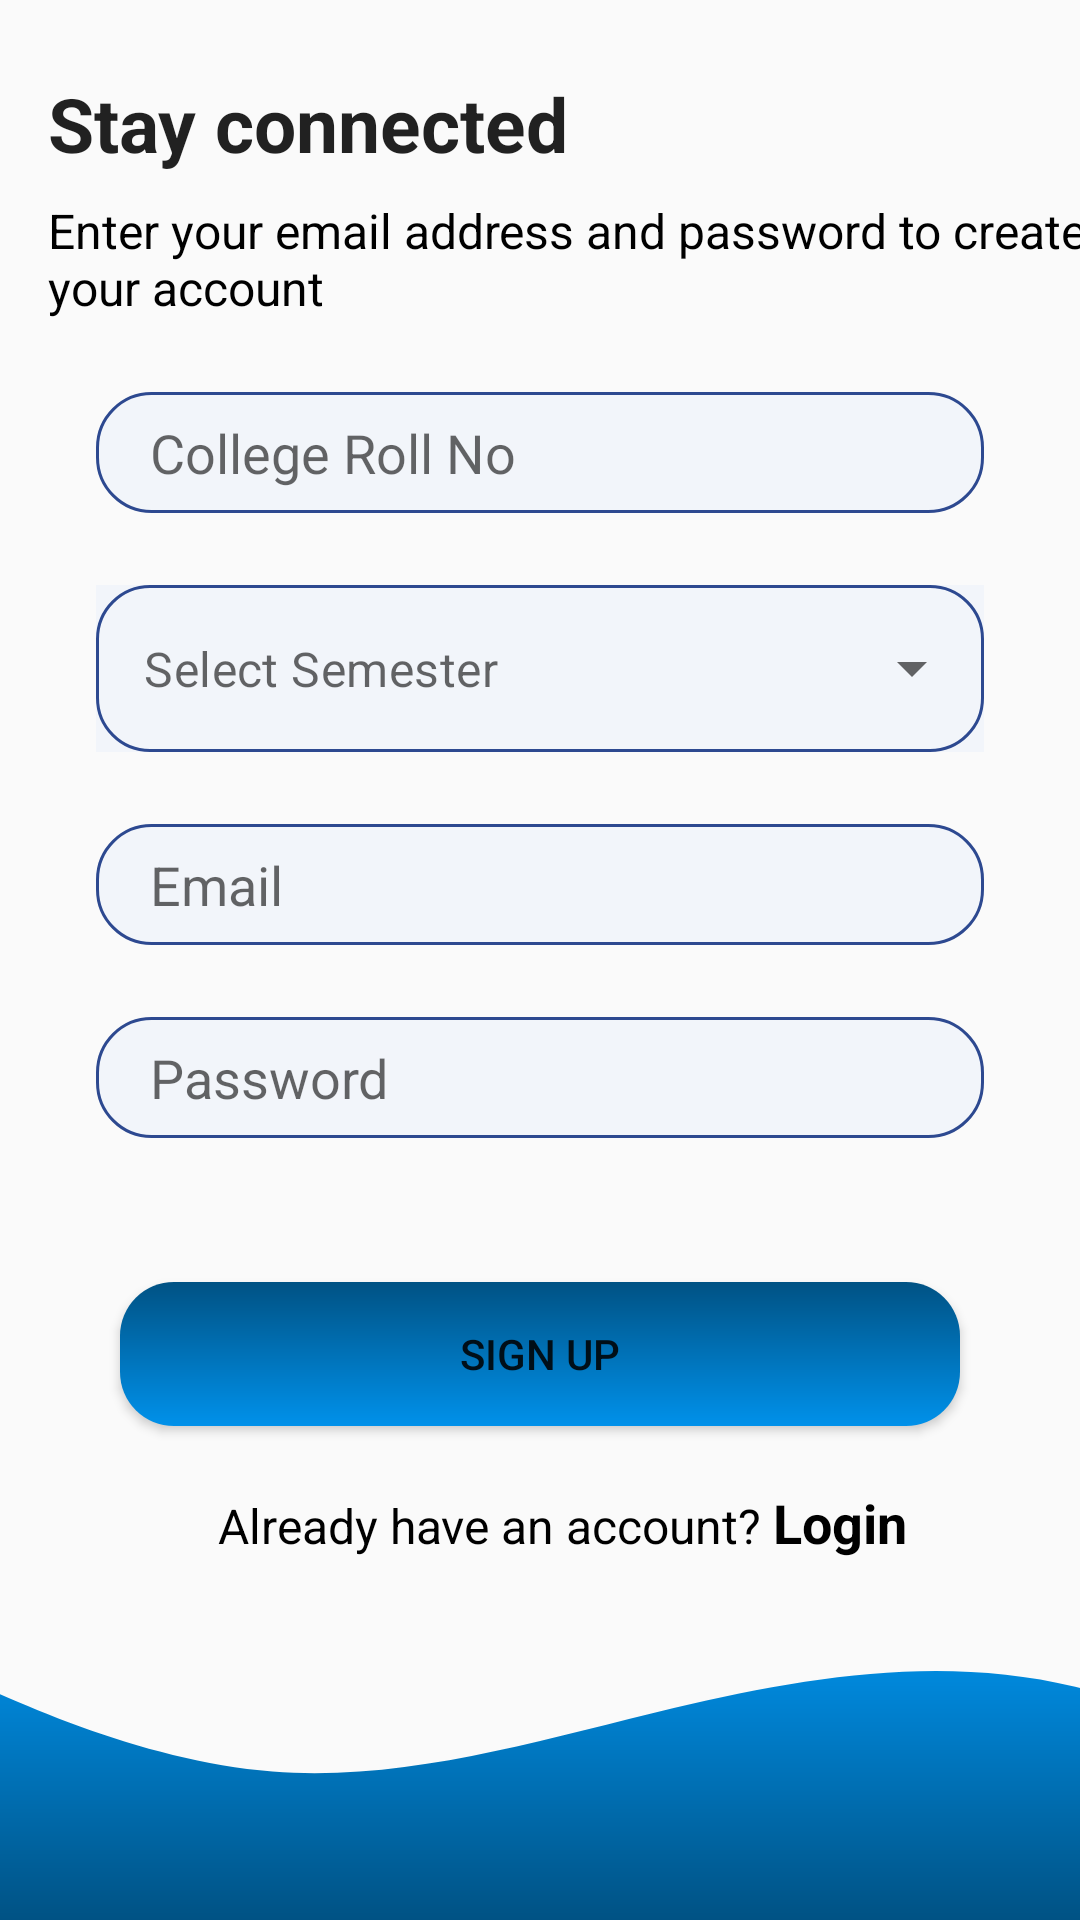

Layout XML and referenced resources for this Android screen:
<!-- AndroidManifest.xml: application theme Theme.ConnectPITM -->
<!-- res/layout/activity_signup.xml -->
<?xml version="1.0" encoding="utf-8"?>
<layout xmlns:android="http://schemas.android.com/apk/res/android"
    xmlns:app="http://schemas.android.com/apk/res-auto"
    xmlns:tools="http://schemas.android.com/tools">

    <androidx.constraintlayout.widget.ConstraintLayout
        android:id="@+id/signup"
        android:layout_width="match_parent"
        android:layout_height="match_parent">

        <LinearLayout
            android:layout_width="0dp"
            android:layout_height="0dp"
            android:gravity="center_vertical"
            android:orientation="vertical"
            app:layout_constraintBottom_toTopOf="@+id/imageView"
            app:layout_constraintEnd_toEndOf="parent"
            app:layout_constraintStart_toStartOf="parent"
            app:layout_constraintTop_toTopOf="parent">

            <TextView
                android:id="@+id/stayConnected"
                style="@style/TextAppearance.AppCompat.Headline"
                android:layout_width="wrap_content"
                android:layout_height="wrap_content"
                android:layout_marginStart="16dp"
                android:text="Stay connected"
                android:textSize="25sp"
                android:textStyle="bold" />

            <TextView
                android:id="@+id/enterYourEmail"
                android:layout_width="348dp"
                android:layout_height="wrap_content"
                android:layout_marginTop="8dp"
                android:layout_marginStart="16dp"
                android:text="Enter your email address and password to create your account"
                android:textColor="@color/black"
                android:textSize="16sp" />

            <EditText
                android:id="@+id/clgRollNoBox"
                android:layout_width="296dp"
                android:layout_height="wrap_content"
                android:layout_marginTop="24dp"
                android:background="@drawable/edit_text_background"
                android:hint="College Roll No"
                android:layout_gravity="center"
                android:inputType="number"
                android:paddingLeft="18dp" />

            <com.google.android.material.textfield.TextInputLayout
                android:id="@+id/dropDownLayout"
                style="@style/MyTextInputLayoutAppereance"
                android:layout_width="296dp"
                android:layout_height="wrap_content"
                android:layout_marginTop="24dp"
                app:boxStrokeColor="@color/box_stroke_selector"
                app:boxBackgroundMode="outline"
                app:hintTextColor="@color/boxStrokeColour"
                android:hint="@string/selectSem"
                app:hintEnabled="false"
                app:hintAnimationEnabled="false"
                app:expandedHintEnabled="false"
                app:boxCornerRadiusTopStart="18dp"
                app:boxCornerRadiusTopEnd="18dp"
                app:boxCornerRadiusBottomStart="18dp"
                app:boxCornerRadiusBottomEnd="18dp"
                android:background="#f2f5fa"
                app:boxStrokeWidth="1dp"
                android:layout_gravity="center">

                
                <AutoCompleteTextView
                    android:id="@+id/autoCompleteTextView"
                    android:layout_width="match_parent"
                    android:layout_height="match_parent"
                    android:inputType="none"
                    android:hint="@string/selectSem"
                    android:focusable="false"
                    android:cursorVisible="false"
                    android:longClickable="false"
                    android:importantForAutofill="no"
                    android:dropDownHeight="wrap_content"
                    />

            </com.google.android.material.textfield.TextInputLayout>

            <EditText
                android:id="@+id/emailBox"
                android:layout_width="296dp"
                android:layout_height="wrap_content"
                android:layout_marginTop="24dp"
                android:background="@drawable/edit_text_background"
                android:hint="Email"
                android:inputType="textEmailAddress"
                android:layout_gravity="center"
                android:paddingLeft="18dp" />

            <EditText
                android:id="@+id/passwordBox"
                android:layout_width="296dp"
                android:layout_height="wrap_content"
                android:layout_marginTop="24dp"
                android:background="@drawable/edit_text_background"
                android:hint="Password"
                android:layout_gravity="center"
                android:inputType="textPassword"
                android:paddingLeft="18dp" />

            <Button
                android:id="@+id/signUp_btn"
                android:layout_width="280dp"
                android:layout_height="wrap_content"
                android:layout_marginTop="48dp"
                android:layout_gravity="center"
                android:background="@drawable/rounded_button"
                android:text="sign up" />

            <LinearLayout
                android:id="@+id/linearLayout6"
                android:layout_width="wrap_content"
                android:layout_height="wrap_content"
                android:layout_marginTop="20dp"
                android:layout_gravity="center"
                android:paddingLeft="15dp">

                <TextView
                    android:id="@+id/dontHaveAnAccount"
                    android:layout_width="wrap_content"
                    android:layout_height="wrap_content"
                    android:text="Already have an account?"
                    android:textColor="@color/black"
                    android:textSize="16sp" />

                <TextView
                    android:id="@+id/login"
                    android:layout_width="wrap_content"
                    android:layout_height="wrap_content"
                    android:layout_marginLeft="4dp"
                    android:text="Login"
                    android:textColor="@color/black"
                    android:textSize="18sp"
                    android:textStyle="bold" />
            </LinearLayout>

        </LinearLayout>

        <ImageView
            android:id="@+id/imageView"
            android:layout_width="match_parent"
            android:layout_height="wrap_content"
            android:scaleType="centerCrop"
            android:src="@drawable/wavesvg"
            app:layout_constraintBottom_toBottomOf="parent"
            app:layout_constraintStart_toStartOf="parent" />

    </androidx.constraintlayout.widget.ConstraintLayout>
</layout>
<!-- resources referenced by this layout -->
<resources>
  <color name="black">#FF000000</color>
  <color name="boxStrokeColour">#2D4990</color>
  <!-- drawable edit_text_background (drawable) -->
  <?xml version="1.0" encoding="utf-8"?>
  <shape xmlns:android="http://schemas.android.com/apk/res/android">
      <solid android:color="#f2f5fa" />
      <corners android:radius="18dp" />
      <size android:height="40dp" />
      <padding
          android:bottom="8dp"
          android:left="16dp"
          android:right="8dp"
          android:top="8dp" />
      <stroke android:color="#2D4990" android:width="1dp" />
  </shape>
  
  <!-- drawable rounded_button (drawable) -->
  <?xml version="1.0" encoding="utf-8"?>
  <shape xmlns:android="http://schemas.android.com/apk/res/android">
      <gradient
          android:angle="90"
          android:startColor="#0091EA"
          android:endColor="#005284"
          android:type="linear" /> 
      <corners android:radius="18dp" /> 
  </shape>
  <!-- drawable wavesvg (drawable) -->
  <vector xmlns:android="http://schemas.android.com/apk/res/android"
      xmlns:aapt="http://schemas.android.com/aapt"
      android:width="412dp"
      android:height="96dp"
      android:viewportWidth="412"
      android:viewportHeight="96">
    <path
        android:pathData="M-17,0.6L5.3,11.2C27.6,21.8 72.2,43 116.8,46.54C161.4,49.96 206,36.04 250.6,25.34C295.2,14.84 339.8,7.56 384.4,18.26C429,28.76 473.6,57.24 518.2,58.9C562.8,60.56 607.4,36.04 629.7,23.56L652,11.2V96H629.7C607.4,96 562.8,96 518.2,96C473.6,96 429,96 384.4,96C339.8,96 295.2,96 250.6,96C206,96 161.4,96 116.8,96C72.2,96 27.6,96 5.3,96H-17V0.6Z">
      <aapt:attr name="android:fillColor">
        <gradient 
            android:startX="317.5"
            android:startY="0.6"
            android:endX="317.5"
            android:endY="96"
            android:type="linear">
          <item android:offset="0" android:color="#FF0091EA"/>
          <item android:offset="1" android:color="#FF005284"/>
        </gradient>
      </aapt:attr>
    </path>
  </vector>
  <string name="selectSem">Select Semester</string>
  <style name="MyTextInputLayoutAppereance" parent="Widget.MaterialComponents.TextInputLayout.OutlinedBox.ExposedDropdownMenu">
          <item name="boxStrokeColor">@color/boxStrokeColour</item>
          <item name="strokeColor">@color/boxStrokeColour</item>
      </style>
  <style name="Theme.ConnectPITM" parent="BaseTheme.ConnectPITM" />
  <style name="BaseTheme.ConnectPITM" parent="Theme.MaterialComponents.Light.NoActionBar.Bridge">
          
          
          <item name="android:windowFullscreen">false</item>
  
      </style>
</resources>
